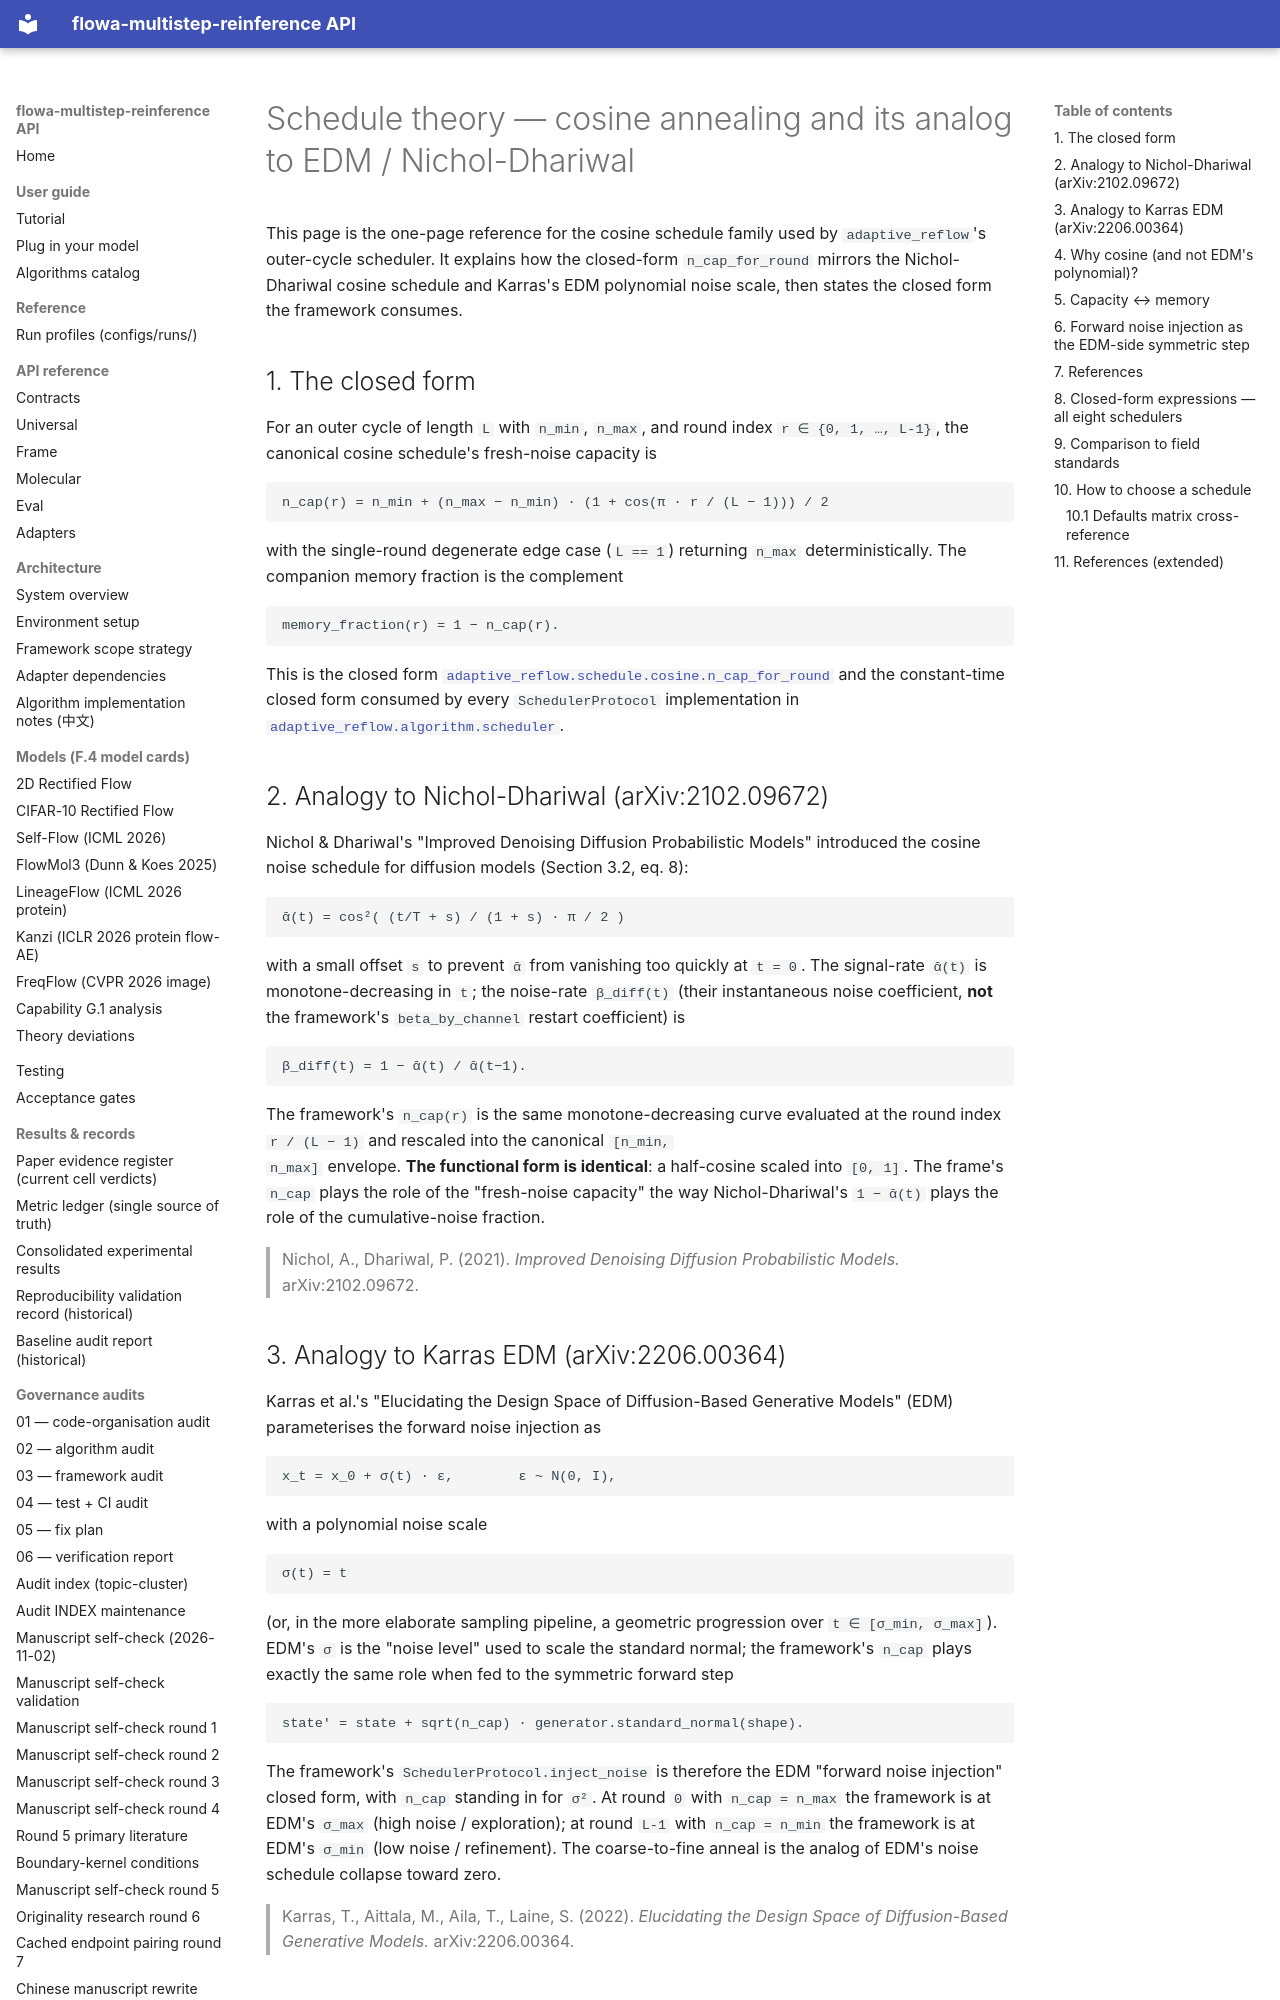

repository: silverenternal/flowa-multistep-reinference · page: schedule-theory/index.html · generator: mkdocs

# Schedule theory — cosine annealing and its analog to EDM / Nichol-Dhariwal

This page is the one-page reference for the cosine schedule family used by
`adaptive_reflow`'s outer-cycle scheduler. It explains how the closed-form
`n_cap_for_round` mirrors the Nichol-Dhariwal cosine schedule and Karras's
EDM polynomial noise scale, then states the closed form the framework
consumes.

## 1. The closed form

For an outer cycle of length `L` with `n_min`, `n_max`, and round index `r ∈ {0, 1, …, L-1}`,
the canonical cosine schedule's fresh-noise capacity is

```
n_cap(r) = n_min + (n_max − n_min) · (1 + cos(π · r / (L − 1))) / 2
```

with the single-round degenerate edge case (`L == 1`) returning `n_max`
deterministically. The companion memory fraction is the complement

```
memory_fraction(r) = 1 − n_cap(r).
```

This is the closed form
[`adaptive_reflow.schedule.cosine.n_cap_for_round`](../adaptive_reflow/schedule/cosine.py)
and the constant-time closed form consumed by every
`SchedulerProtocol` implementation in
[`adaptive_reflow.algorithm.scheduler`](../adaptive_reflow/algorithm/scheduler/__init__.py).

## 2. Analogy to Nichol-Dhariwal (arXiv:2102.09672)

Nichol & Dhariwal's "Improved Denoising Diffusion Probabilistic Models"
introduced the cosine noise schedule for diffusion models (Section 3.2,
eq. 8):

```
ᾱ(t) = cos²( (t/T + s) / (1 + s) · π / 2 )
```

with a small offset `s` to prevent `ᾱ` from vanishing too quickly at `t = 0`.
The signal-rate `ᾱ(t)` is monotone-decreasing in `t`; the noise-rate
`β_diff(t)` (their instantaneous noise coefficient, **not** the framework's
`beta_by_channel` restart coefficient) is

```
β_diff(t) = 1 − ᾱ(t) / ᾱ(t−1).
```

The framework's `n_cap(r)` is the same monotone-decreasing curve evaluated
at the round index `r / (L − 1)` and rescaled into the canonical `[n_min,
n_max]` envelope. **The functional form is identical**: a half-cosine
scaled into `[0, 1]`. The frame's `n_cap` plays the role of the
"fresh-noise capacity" the way Nichol-Dhariwal's `1 − ᾱ(t)` plays the
role of the cumulative-noise fraction.

> Nichol, A., Dhariwal, P. (2021). *Improved Denoising Diffusion
> Probabilistic Models.* arXiv:2102.09672.

## 3. Analogy to Karras EDM (arXiv:2206.00364)

Karras et al.'s "Elucidating the Design Space of Diffusion-Based
Generative Models" (EDM) parameterises the forward noise injection as

```
x_t = x_0 + σ(t) · ε,        ε ~ N(0, I),
```

with a polynomial noise scale

```
σ(t) = t
```

(or, in the more elaborate sampling pipeline, a geometric progression
over `t ∈ [σ_min, σ_max]`). EDM's `σ` is the "noise level" used to scale
the standard normal; the framework's `n_cap` plays exactly the same role
when fed to the symmetric forward step

```
state' = state + sqrt(n_cap) · generator.standard_normal(shape).
```

The framework's `SchedulerProtocol.inject_noise` is therefore the EDM
"forward noise injection" closed form, with `n_cap` standing in for
`σ²`. At round `0` with `n_cap = n_max` the framework is at EDM's
`σ_max` (high noise / exploration); at round `L-1` with `n_cap = n_min`
the framework is at EDM's `σ_min` (low noise / refinement). The
coarse-to-fine anneal is the analog of EDM's noise schedule collapse
toward zero.

> Karras, T., Aittala, M., Aila, T., Laine, S. (2022). *Elucidating the
> Design Space of Diffusion-Based Generative Models.* arXiv:2206.00364.

## 4. Why cosine (and not EDM's polynomial)?

Three reasons:

1. **Smooth envelope.** The cosine is C¹ and monotone-decreasing on the
   whole cycle; EDM's geometric progression is only monotone-decreasing
   on `[σ_min, σ_max]` and introduces staircase artefacts at the
   endpoints when the cycle is small.
2. **Single tunable knob.** `n_min` and `n_max` are the only envelope
   knobs; the inner cosine profile is determined by the closed form.
   EDM requires per-call rescaling to a chosen noise range, which adds a
   second source of truth.
3. **Natural round-at-midpoint.** `r = (L-1)/2` lands exactly at the
   midpoint `n_cap = (n_min + n_max) / 2`, mirroring EDM's
   "balanced" round.

The framework nevertheless exposes `PolynomialScheduler`,
`ExponentialScheduler`, and `SigmoidScheduler` so callers who want a
closer EDM-style ramp can swap them in without changing the protocol
surface.
